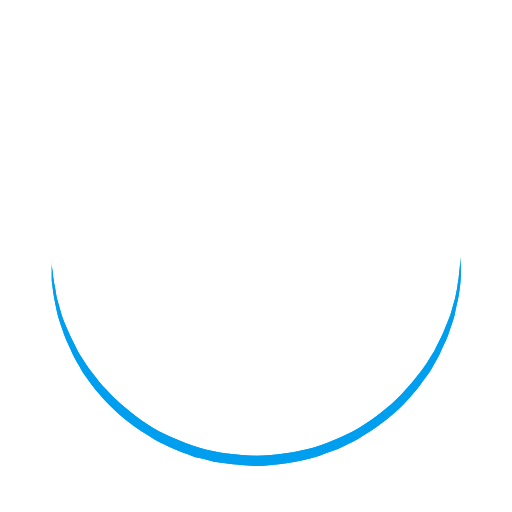
t = 0.00 s
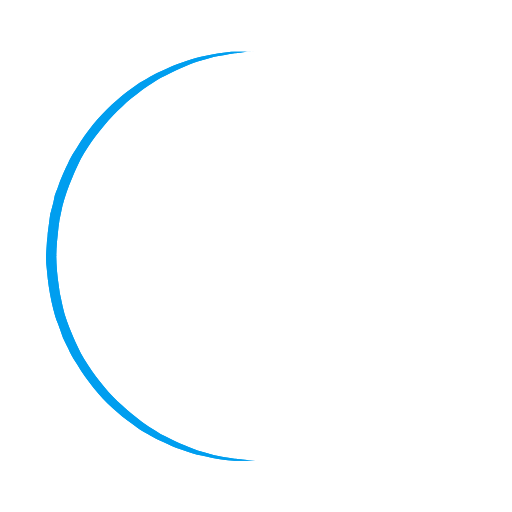
t = 0.25 s
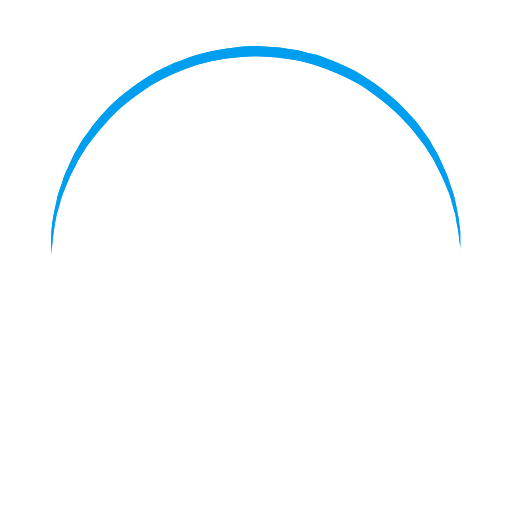
t = 0.50 s
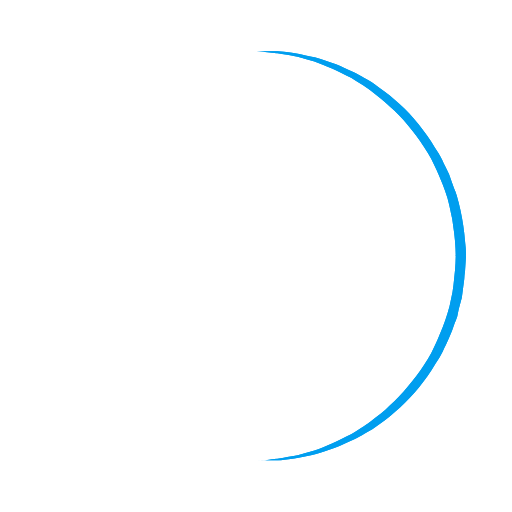
t = 0.75 s

The animated SVG that drew these frames (rendered in a browser with its animation timeline set to each time). Animation: 1 SMIL element (animateTransform=1); one cycle of 1.00 s, repeats indefinitely.

<svg  viewBox="0 0 100 100" class="uil-ring">
	<rect x="0" y="0" width="100" height="100" fill="none" class="bk"></rect>
	<defs>
		<filter id="uil-ring-shadow" x="-100%" y="-100%" width="300%" height="300%">
			<feOffset result="offOut" in="SourceGraphic" dx="0" dy="0"></feOffset>
			<feGaussianBlur result="blurOut" in="offOut" stdDeviation="0"></feGaussianBlur>
			<feBlend in="SourceGraphic" in2="blurOut" mode="normal"></feBlend>
		</filter>
	</defs>
	<path
		d="M10,50c0,0,0,0.5,0.1,1.4c0,0.5,0.1,1,0.2,1.7c0,0.3,0.1,0.7,0.1,1.1c0.1,0.4,0.1,0.8,0.2,1.2c0.2,0.8,0.3,1.8,0.5,2.8 c0.3,1,0.6,2.1,0.9,3.2c0.3,1.1,0.9,2.3,1.4,3.5c0.5,1.2,1.2,2.4,1.8,3.7c0.3,0.6,0.8,1.2,1.2,1.9c0.4,0.6,0.8,1.3,1.3,1.9 c1,1.2,1.9,2.6,3.1,3.7c2.2,2.5,5,4.7,7.9,6.7c3,2,6.5,3.4,10.1,4.6c3.6,1.1,7.5,1.5,11.2,1.6c4-0.1,7.7-0.6,11.3-1.6 c3.6-1.2,7-2.6,10-4.6c3-2,5.8-4.2,7.9-6.7c1.2-1.2,2.1-2.5,3.1-3.7c0.5-0.6,0.9-1.3,1.3-1.9c0.4-0.6,0.8-1.3,1.2-1.9 c0.6-1.3,1.3-2.5,1.8-3.7c0.5-1.2,1-2.4,1.4-3.5c0.3-1.1,0.6-2.2,0.9-3.2c0.2-1,0.4-1.9,0.5-2.8c0.1-0.4,0.1-0.8,0.2-1.2 c0-0.4,0.1-0.7,0.1-1.1c0.1-0.7,0.1-1.2,0.2-1.7C90,50.5,90,50,90,50s0,0.5,0,1.4c0,0.5,0,1,0,1.7c0,0.3,0,0.7,0,1.1 c0,0.4-0.1,0.8-0.1,1.2c-0.1,0.9-0.2,1.8-0.4,2.8c-0.2,1-0.5,2.1-0.7,3.3c-0.3,1.2-0.8,2.4-1.2,3.7c-0.2,0.7-0.5,1.3-0.8,1.9 c-0.3,0.7-0.6,1.3-0.9,2c-0.3,0.7-0.7,1.3-1.1,2c-0.4,0.7-0.7,1.4-1.2,2c-1,1.3-1.9,2.7-3.1,4c-2.2,2.7-5,5-8.1,7.1 c-0.8,0.5-1.6,1-2.4,1.5c-0.8,0.5-1.7,0.9-2.6,1.3L66,87.7l-1.4,0.5c-0.9,0.3-1.8,0.7-2.8,1c-3.8,1.1-7.9,1.7-11.8,1.8L47,90.8 c-1,0-2-0.2-3-0.3l-1.5-0.2l-0.7-0.1L41.1,90c-1-0.3-1.9-0.5-2.9-0.7c-0.9-0.3-1.9-0.7-2.8-1L34,87.7l-1.3-0.6 c-0.9-0.4-1.8-0.8-2.6-1.3c-0.8-0.5-1.6-1-2.4-1.5c-3.1-2.1-5.9-4.5-8.1-7.1c-1.2-1.2-2.1-2.7-3.1-4c-0.5-0.6-0.8-1.4-1.2-2 c-0.4-0.7-0.8-1.3-1.1-2c-0.3-0.7-0.6-1.3-0.9-2c-0.3-0.7-0.6-1.3-0.8-1.9c-0.4-1.3-0.9-2.5-1.2-3.7c-0.3-1.2-0.5-2.3-0.7-3.3 c-0.2-1-0.3-2-0.4-2.8c-0.1-0.4-0.1-0.8-0.1-1.2c0-0.4,0-0.7,0-1.1c0-0.7,0-1.2,0-1.7C10,50.5,10,50,10,50z"
		fill="#009eef" filter="url(#uil-ring-shadow)">
		<animateTransform attributeName="transform" type="rotate" from="0 50 50" to="360 50 50" repeatCount="indefinite"
						  dur="1s"></animateTransform>
	</path>
</svg>
